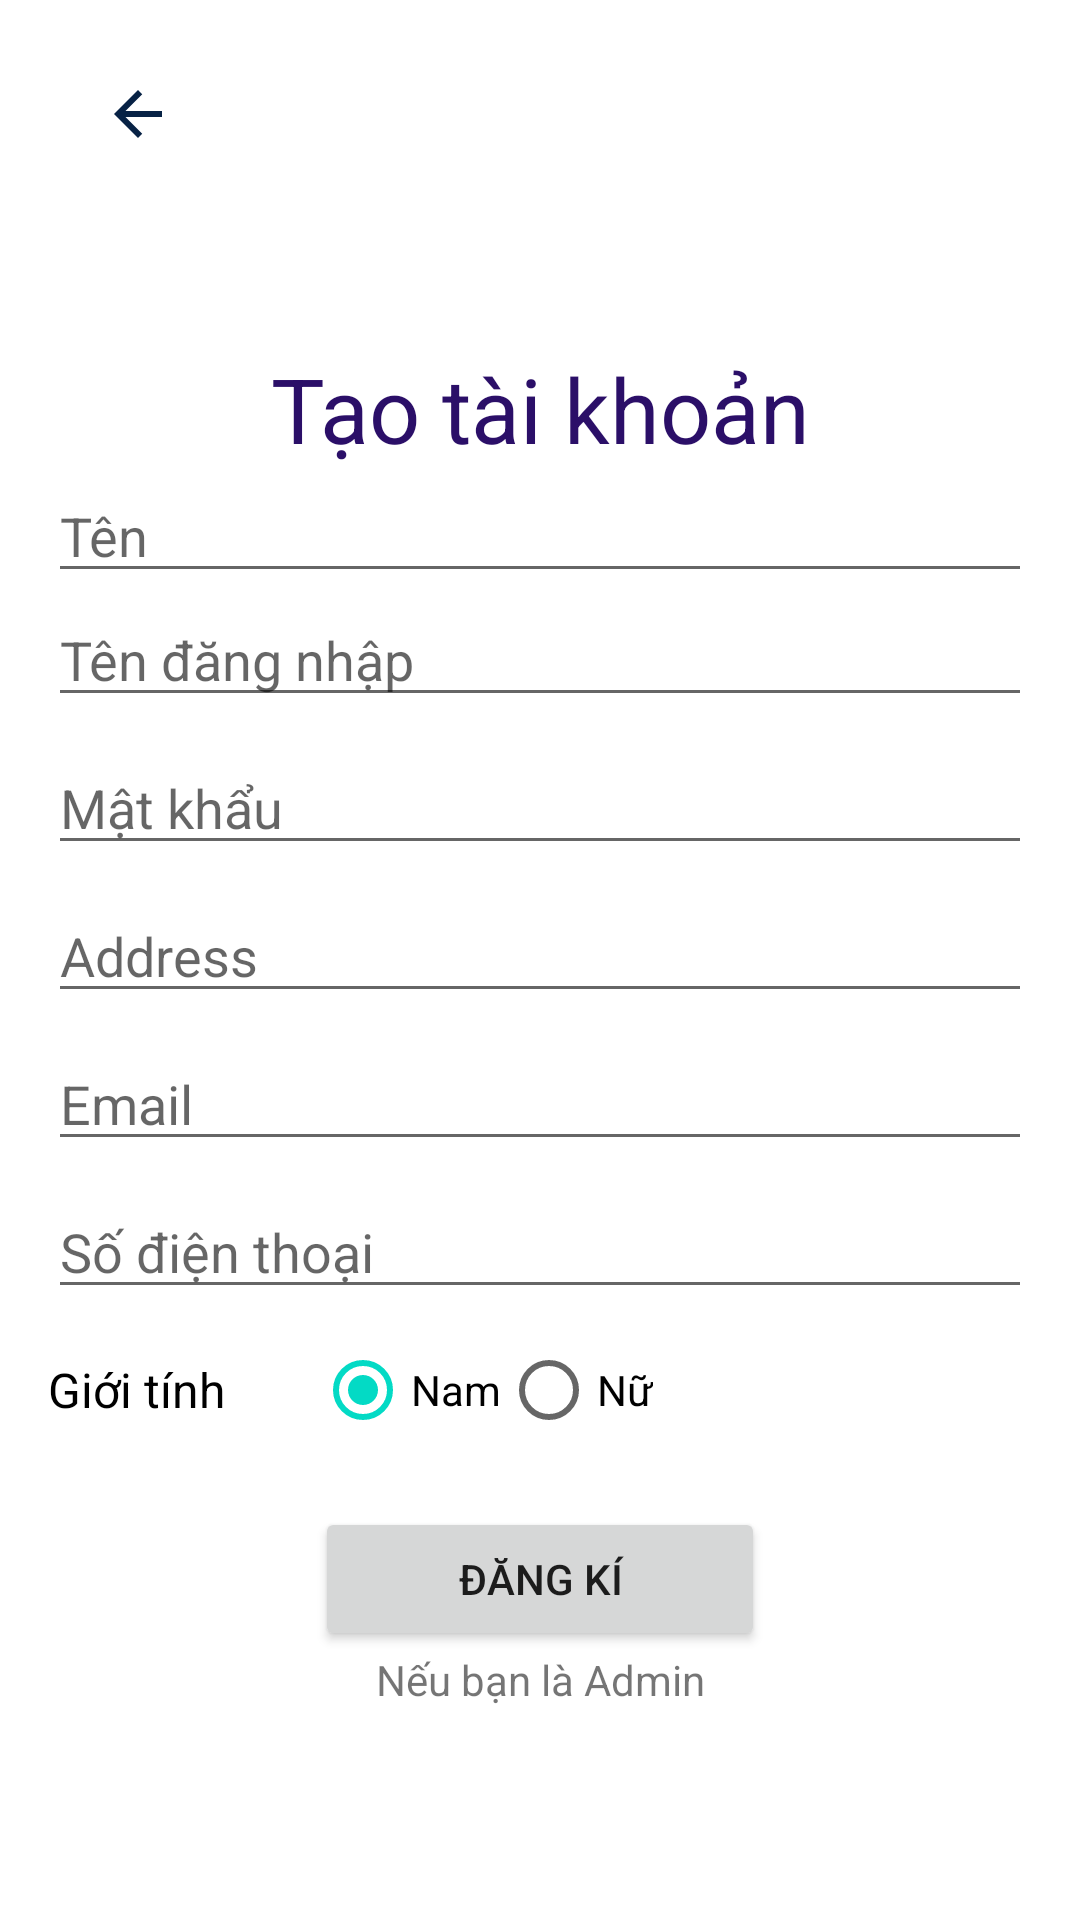

Layout XML and referenced resources for this Android screen:
<!-- AndroidManifest.xml: application theme Theme.HaiSanApp -->
<!-- res/layout/activity_register.xml -->
<?xml version="1.0" encoding="utf-8"?>
<androidx.constraintlayout.widget.ConstraintLayout xmlns:android="http://schemas.android.com/apk/res/android"
    xmlns:app="http://schemas.android.com/apk/res-auto"
    xmlns:tools="http://schemas.android.com/tools"
    android:layout_width="match_parent"
    android:layout_height="match_parent"
    android:padding="16dp"
    tools:context=".ui.RegisterActivity">
    <TextView
        android:layout_width="match_parent"
        android:layout_height="wrap_content"
        android:layout_marginTop="100dp"
        android:gravity="center"
        android:text="Tạo tài khoản"
        android:textColor="#2B0F68"
        android:textSize="30sp"
        app:layout_constraintLeft_toLeftOf="parent"
        app:layout_constraintTop_toTopOf="parent"
        android:id="@+id/tvHeader"
        />
    <EditText
        android:layout_width="match_parent"
        android:layout_height="wrap_content"
        android:id="@+id/edNameRegister"
        android:inputType="text"
        android:hint="Tên"
        android:selectAllOnFocus="true"
        android:textColor="@color/black"
        app:layout_constraintLeft_toLeftOf="parent"
        app:layout_constraintTop_toBottomOf="@+id/tvHeader"
        />
    <EditText
        android:layout_width="match_parent"
        android:layout_height="wrap_content"
        android:id="@+id/edUserNameRegister"
        android:inputType="text"
        android:hint="Tên đăng nhập"
        android:selectAllOnFocus="true"
        android:textColor="@color/black"
        app:layout_constraintLeft_toLeftOf="parent"
        app:layout_constraintTop_toBottomOf="@+id/edNameRegister"
        />
    <EditText
        android:layout_width="match_parent"
        android:layout_height="wrap_content"
        android:layout_marginTop="8dp"
        android:imeOptions="actionNext"
        android:id="@+id/edPasswordRegister"
        android:inputType="textPassword"
        android:hint="Mật khẩu"
        android:selectAllOnFocus="true"
        android:textColor="@color/black"
        app:layout_constraintLeft_toLeftOf="parent"
        app:layout_constraintTop_toBottomOf="@+id/edUserNameRegister"
        />
    <EditText
        android:layout_width="match_parent"
        android:layout_height="wrap_content"
        android:layout_marginTop="8dp"
        android:imeOptions="actionNext"
        android:id="@+id/edAddressRe"
        android:hint="Address"
        android:selectAllOnFocus="true"
        android:textColor="@color/black"
        app:layout_constraintLeft_toLeftOf="parent"
        app:layout_constraintTop_toBottomOf="@+id/edPasswordRegister"
        />
    <EditText
        android:layout_width="match_parent"
        android:layout_height="wrap_content"
        android:layout_marginTop="8dp"
        android:imeOptions="actionNext"
        android:id="@+id/edMailRe"
        android:inputType="textEmailAddress"
        android:hint="Email"
        android:selectAllOnFocus="true"
        android:textColor="@color/black"
        app:layout_constraintLeft_toLeftOf="parent"
        app:layout_constraintTop_toBottomOf="@+id/edAddressRe"
        />
    <EditText
        android:layout_width="match_parent"
        android:layout_height="wrap_content"
        android:layout_marginTop="8dp"
        android:imeOptions="actionDone"
        android:id="@+id/edPhoneRe"
        android:inputType="phone"
        android:hint="Số điện thoại"
        android:selectAllOnFocus="true"
        android:textColor="@color/black"
        app:layout_constraintLeft_toLeftOf="parent"
        app:layout_constraintTop_toBottomOf="@+id/edMailRe"
        />
    <TextView
        android:layout_width="wrap_content"
        android:layout_height="wrap_content"
        android:id="@+id/tv_sex"
        android:layout_marginTop="16dp"
        android:text="Giới tính"
        android:textColor="@color/black"
        android:textSize="16dp"
        app:layout_constraintStart_toStartOf="parent"
        app:layout_constraintTop_toBottomOf="@+id/edPhoneRe"
        />
    <RadioGroup
        android:layout_width="150dp"
        android:id="@+id/rdSex"
        android:layout_height="wrap_content"
        android:orientation="horizontal"
        app:layout_constraintBottom_toBottomOf="@id/tv_sex"
        app:layout_constraintEnd_toEndOf="parent"
        app:layout_constraintStart_toStartOf="parent"
        app:layout_constraintTop_toTopOf="@id/tv_sex"
        >
        <RadioButton
            android:layout_width="wrap_content"
            android:layout_height="wrap_content"
            android:id="@+id/rbMale"
            android:checked="true"
            android:text="Nam"
            />
        <RadioButton
            android:layout_width="wrap_content"
            android:layout_height="wrap_content"
            android:id="@+id/rbFemale"
            android:text="Nữ"
            />
    </RadioGroup>
    <Button
        android:layout_width="150dp"
        android:layout_height="wrap_content"
        android:id="@+id/btRegisterRe"
        android:layout_gravity="start"
        android:layout_marginTop="15dp"
        android:text="Đăng kí"
        app:layout_constraintLeft_toLeftOf="parent"
        app:layout_constraintRight_toRightOf="parent"
        app:layout_constraintTop_toBottomOf="@+id/rdSex"
        />
    <TextView
        android:id="@+id/chuyenAdm"
        android:layout_width="wrap_content"
        android:layout_height="wrap_content"
        android:layout_marginTop="@dimen/_5sdp"
        app:layout_constraintTop_toBottomOf="@+id/btRegisterRe"
        app:layout_constraintStart_toStartOf="parent"
        android:text="Nếu bạn là Admin"

        app:layout_constraintEnd_toEndOf="parent"/>
    <ImageButton
        android:id="@+id/imbBack"
        android:layout_width="90dp"
        android:layout_height="44dp"
        android:background="@android:color/transparent"
        android:paddingEnd="30dp"
        android:src="@drawable/baseline_arrow_back_24"
        app:layout_constraintLeft_toLeftOf="parent"
        app:layout_constraintTop_toTopOf="parent"
        />

</androidx.constraintlayout.widget.ConstraintLayout>
<!-- resources referenced by this layout -->
<resources>
  <!-- drawable baseline_arrow_back_24 (drawable) -->
  <vector android:autoMirrored="true" android:height="24dp"
      android:tint="#072245" android:viewportHeight="24"
      android:viewportWidth="24" android:width="24dp" xmlns:android="http://schemas.android.com/apk/res/android">
      <path android:fillColor="@android:color/white" android:pathData="M20,11H7.83l5.59,-5.59L12,4l-8,8 8,8 1.41,-1.41L7.83,13H20v-2z"/>
  </vector>
  <style name="Theme.HaiSanApp" parent="Theme.MaterialComponents.DayNight.DarkActionBar">
          
          <item name="colorPrimary">@color/purple_500</item>
          <item name="colorPrimaryVariant">@color/purple_700</item>
          <item name="colorOnPrimary">@color/white</item>
          
          <item name="colorSecondary">@color/teal_200</item>
          <item name="colorSecondaryVariant">@color/teal_700</item>
          <item name="colorOnSecondary">@color/black</item>
          
          <item name="android:statusBarColor">?attr/colorPrimaryVariant</item>
          
      </style>
  <!-- not gathered from this repository: default colours our renderer supplied (Android Studio template values) -->
  <color name="purple_500">#FF6200EE</color>
  <color name="purple_700">#FF3700B3</color>
  <color name="teal_200">#FF03DAC5</color>
  <color name="teal_700">#FF018786</color>
  <color name="black">#FF000000</color>
  <color name="white">#FFFFFFFF</color>
</resources>
